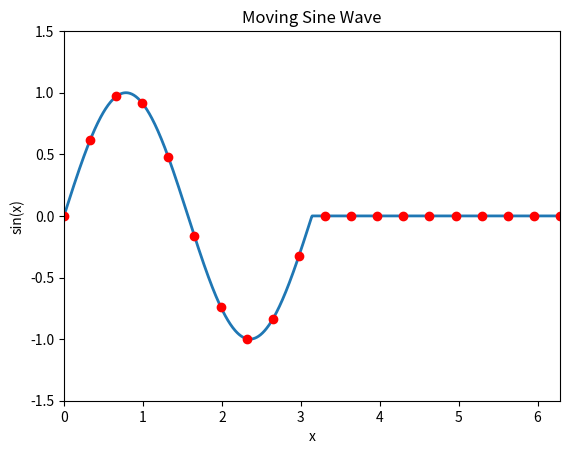

Source code (Python):
import numpy as np
import matplotlib.pyplot as plt
from matplotlib.animation import FuncAnimation

# Set up the figure and axis
fig, ax = plt.subplots()
ax.set_xlim(0, 2 * np.pi)
ax.set_ylim(-1.5, 1.5)
ax.set_title("Moving Sine Wave")
ax.set_xlabel("x")
ax.set_ylabel("sin(x)")

# Initialize the line object and red dots
x = np.linspace(0, 2 * np.pi, 1000)
line, = ax.plot(x, np.zeros_like(x), lw=2)  # Start with a flat line
dot_positions = np.linspace(0, 2 * np.pi, 20)  # Fixed x positions for red dots
dots, = ax.plot(dot_positions, np.zeros_like(dot_positions), 'ro')  # Red dots

# Animation update function
def update(frame):
    wave_length = np.pi  # Length of one sine wave
    wave_start = (frame / 50.0) % (2 * np.pi)  # Position of the start of the wave

    # Create a sine wave that starts at wave_start and ends at wave_start + wave_length
    y = np.zeros_like(x)
    mask = (x >= wave_start) & (x <= wave_start + wave_length)
    y[mask] = np.sin(2 * np.pi * (x[mask] - wave_start) / wave_length)
    
    # Update the line
    line.set_ydata(y)

    # Update red dots (vertical position only)
    dot_y = np.sin(2 * np.pi * (dot_positions - wave_start) / wave_length)
    dot_y[(dot_positions < wave_start) | (dot_positions > wave_start + wave_length)] = 0
    dots.set_data(dot_positions, dot_y)

    return line, dots

# Create the animation
ani = FuncAnimation(fig, update, frames=400, interval=50, blit=True)

# Display the animation
plt.show()
